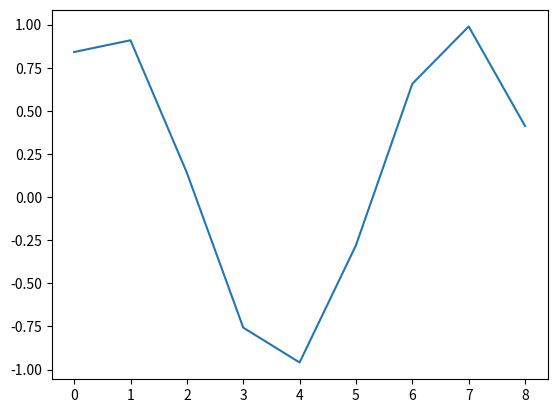

The matplotlib source for this figure:
#%%
import numpy as np
import matplotlib.pyplot as plt
x=np.arange(1,10)
y=np.sin(x)
plt.plot(y)
plt.show()
###

